Run: headless pygame with SDL's dummy video driver; simulated clock (each Clock.tick advances the game by its frame time, no real sleeping); random seed 0; keys injected as events and as key.get_pressed() state; no mouse input; restart key C tapped at the start of phases 3 and 4.
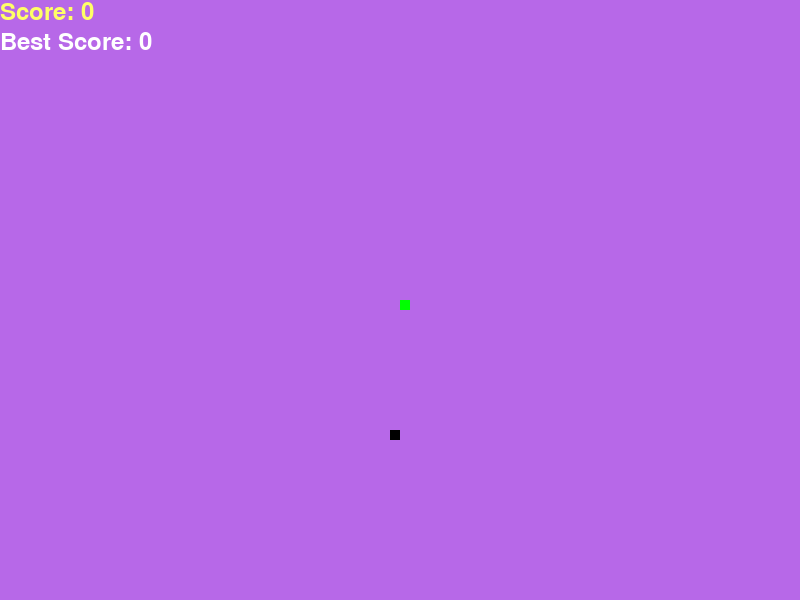
Frame 1 of 4 · flips 1–60 · no input
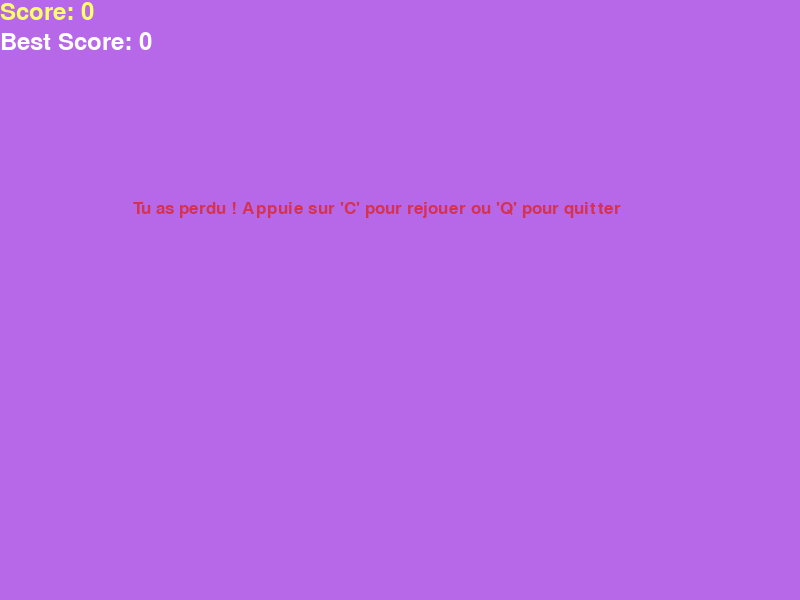
Frame 2 of 4 · flips 61–180 · tapped SPACE, RETURN · held RIGHT (→), D
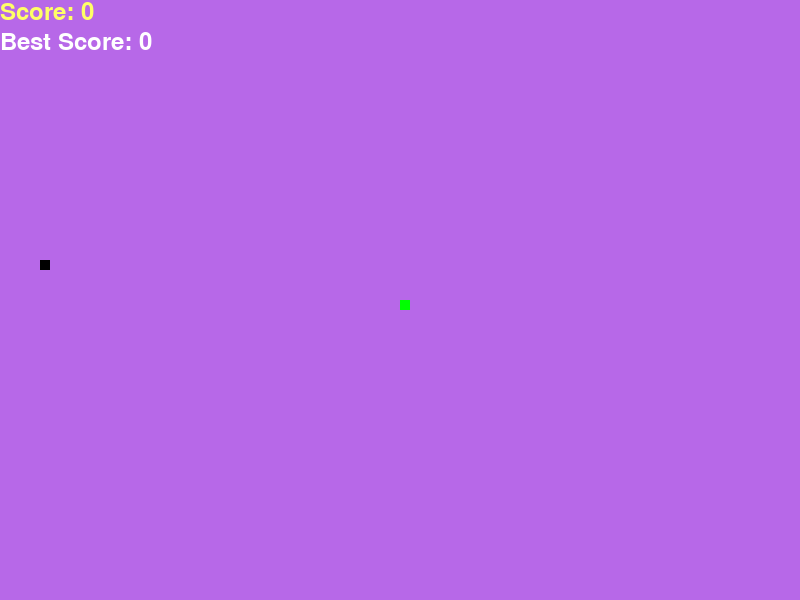
Frame 3 of 4 · flips 181–300 · tapped C · held DOWN (↓), S
Frame 4 of 4 · flips 301–420 · tapped C · held LEFT (←), A, UP (↑), W · screen same as frame 2, image omitted

The pygame program that drew these frames:

import pygame
import random

# Initialisation de Pygame
pygame.init()

# Définition des couleurs
white = (255, 255, 255)
yellow = (255, 255, 102)
black = (0, 0, 0)
red = (213, 50, 80)
green = (0, 255, 0)
purple = (183, 104, 232)

# Dimensions de l'écran de jeu
dis_width = 800
dis_height = 600
dis = pygame.display.set_mode((dis_width, dis_height))

# Horloge pour contrôler les FPS
clock = pygame.time.Clock()

# Définitions des blocs du serpent et de la vitesse du jeu
snake_block = 10
snake_speed = 15

# Police pour les scores et les messages
font_style = pygame.font.SysFont("bahnschrift", 25)
score_font = pygame.font.SysFont("comicsansms", 35)

# Variable pour enregistrer le meilleur score
best_score = 0

def your_score(score):
    """Affiche le score actuel."""
    value = score_font.render("Score: " + str(score), True, yellow)
    dis.blit(value, [0, 0])

def best_score_display(score):
    """Affiche le meilleur score."""
    value = score_font.render("Best Score: " + str(score), True, white)
    dis.blit(value, [0, 30])

def our_snake(snake_block, snake_list):
    """Dessine le serpent."""
    for x in snake_list:
        pygame.draw.rect(dis, green, [x[0], x[1], snake_block, snake_block])

def message(msg, color):
    """Affiche un message à l'écran."""
    mesg = font_style.render(msg, True, color)
    dis.blit(mesg, [dis_width / 6, dis_height / 3])

def gameLoop():
    """Boucle principale du jeu."""
    global best_score

    game_over = False
    game_close = False

    # Position initiale du serpent
    x1 = dis_width / 2
    y1 = dis_height / 2
    x1_change = 0
    y1_change = 0

    snake_List = []
    Length_of_snake = 1

    # Position initiale de la pomme
    foodx = round(random.randrange(0, dis_width - snake_block) / 10.0) * 10.0
    foody = round(random.randrange(0, dis_height - snake_block) / 10.0) * 10.0

    while not game_over:

        while game_close:
            dis.fill(purple)
            message("Tu as perdu ! Appuie sur 'C' pour rejouer ou 'Q' pour quitter", red)
            your_score(Length_of_snake - 1)
            best_score_display(best_score)
            pygame.display.update()

            for event in pygame.event.get():
                if event.type == pygame.KEYDOWN:
                    if event.key == pygame.K_q:
                        game_over = True
                        game_close = False
                    if event.key == pygame.K_c:
                        gameLoop()

        for event in pygame.event.get():
            if event.type == pygame.QUIT:
                game_over = True
            if event.type == pygame.KEYDOWN:
                if event.key == pygame.K_LEFT and x1_change == 0:
                    x1_change = -snake_block
                    y1_change = 0
                elif event.key == pygame.K_RIGHT and x1_change == 0:
                    x1_change = snake_block
                    y1_change = 0
                elif event.key == pygame.K_UP and y1_change == 0:
                    y1_change = -snake_block
                    x1_change = 0
                elif event.key == pygame.K_DOWN and y1_change == 0:
                    y1_change = snake_block
                    x1_change = 0

        if x1 >= dis_width or x1 < 0 or y1 >= dis_height or y1 < 0:
            game_close = True
        x1 += x1_change
        y1 += y1_change
        dis.fill(purple)
        pygame.draw.rect(dis, black, [foodx, foody, snake_block, snake_block])
        snake_Head = [x1, y1]
        snake_List.append(snake_Head)
        if len(snake_List) > Length_of_snake:
            del snake_List[0]

        for x in snake_List[:-1]:
            if x == snake_Head:
                game_close = True

        our_snake(snake_block, snake_List)
        your_score(Length_of_snake - 1)
        best_score_display(best_score)
        pygame.display.update()

        if x1 == foodx and y1 == foody:
            foodx = round(random.randrange(0, dis_width - snake_block) / 10.0) * 10.0
            foody = round(random.randrange(0, dis_height - snake_block) / 10.0) * 10.0
            Length_of_snake += 1
            if (Length_of_snake - 1) > best_score:
                best_score = Length_of_snake - 1

        clock.tick(snake_speed)

    pygame.quit()
    quit()

gameLoop()
